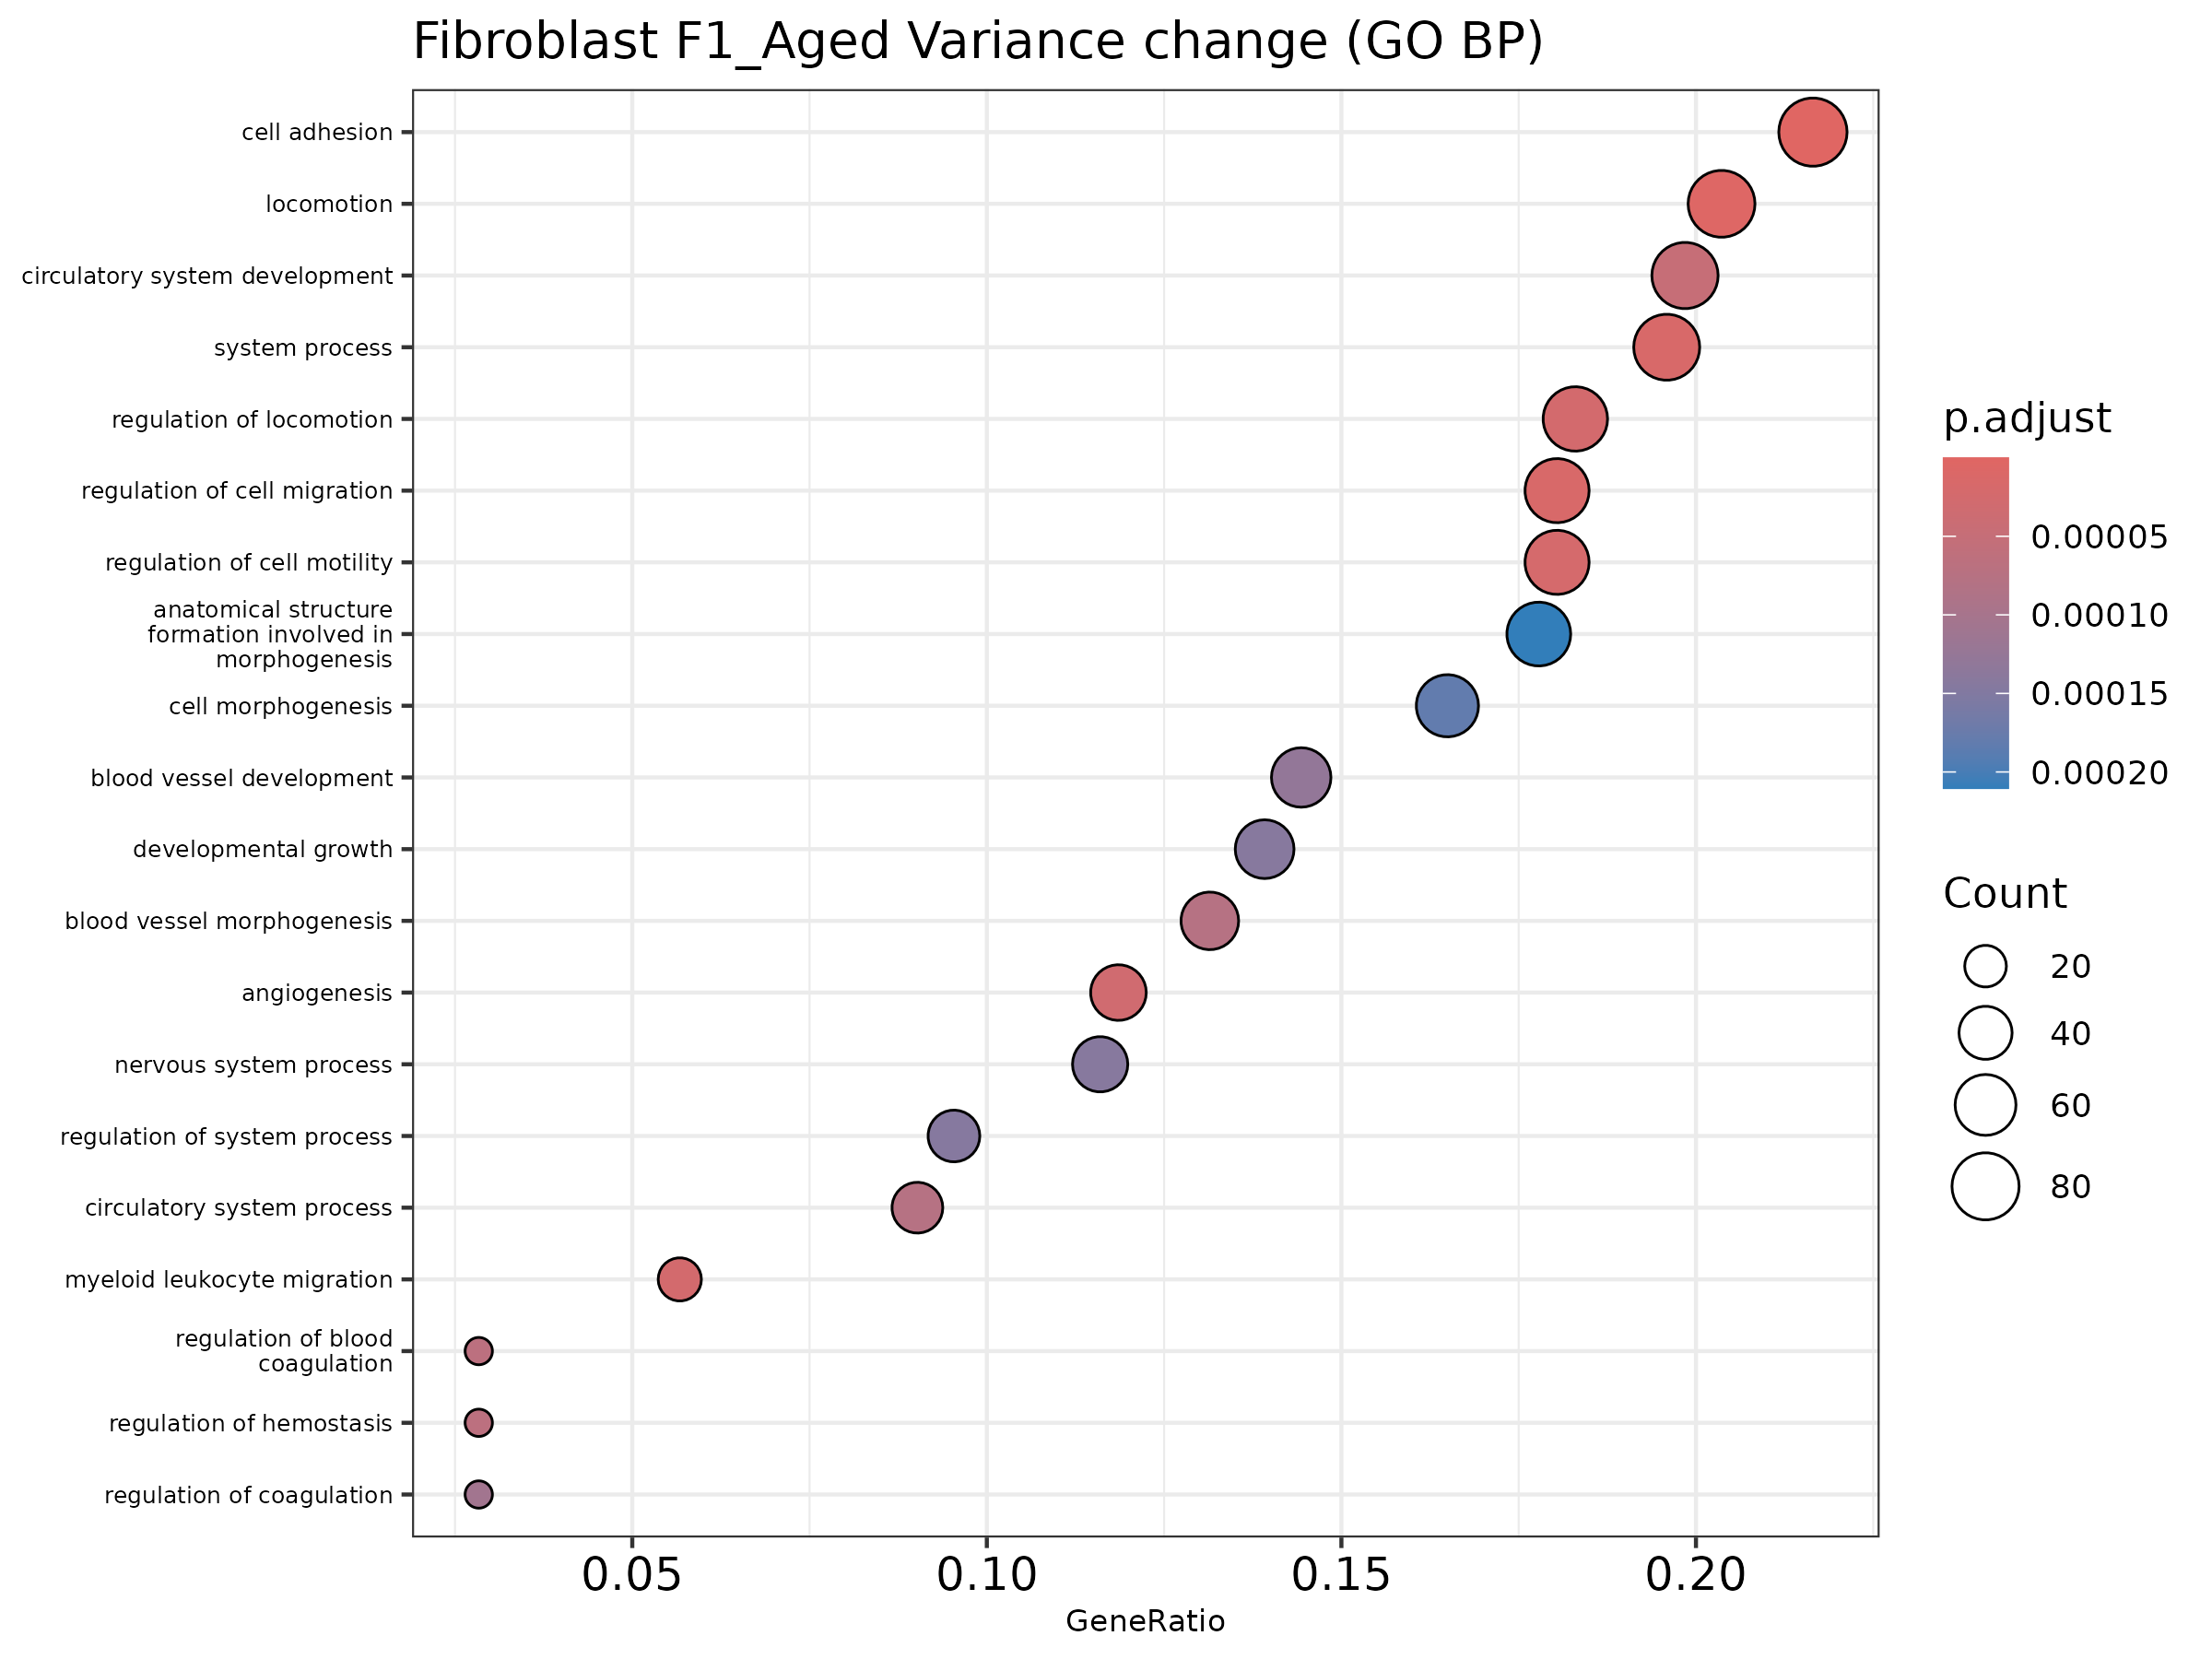

The data file committed next to this chart (first rows):
ID, Description, GeneRatio, BgRatio, pvalue, p.adjust, qvalue, geneID, Count
GO:0007155, cell adhesion, 84/388, 422/3988, 1.1171850812078673e-11, 3.450984715851102e-8, 2.8682256979641987e-08, Acvrl1/Adamts12/Adamts9/Alcam/App/Arid1b…, 84
GO:0040011, locomotion, 79/388, 429/3988, 2.900977115252676e-9, 4.480559154507758e-6, 3.7239385179480407e-6, Acvrl1/Adamts9/Adarb1/Akt3/Ano6/Apoe/App…, 79
GO:0030334, regulation of cell migration, 70/388, 374/3988, 1.4133279317939562e-8, 1.455256660437177e-5, 1.2095111668931436e-5, Acvrl1/Adamts9/Adarb1/Akt3/Ano6/Apoe/App…, 70
GO:0003008, system process, 76/388, 423/3988, 1.9731870004352286e-8, 1.5237936610861053e-5, 1.2664744984372429e-5, Acvrl1/Adarb1/Akap13/Ank2/Apoe/App/Aqp1/…, 76
GO:2000145, regulation of cell motility, 70/388, 382/3988, 3.5394400709794526e-8, 2.1866660758511058e-5, 1.8174093332881865e-5, Acvrl1/Adamts9/Adarb1/Akt3/Ano6/Apoe/App…, 70
GO:0097529, myeloid leukocyte migration, 22/388, 64/3988, 5.217591947625354e-8, 2.512048955702006e-5, 2.0878456332170838e-5, Ano6/App/B4galt1/Camk1d/Ccl11/Cd9/Cxcl1/…, 22
GO:0040012, regulation of locomotion, 71/388, 394/3988, 5.6925680446468254e-8, 2.512048955702006e-5, 2.0878456332170838e-5, Acvrl1/Adamts9/Adarb1/Akt3/Ano6/Apoe/App…, 71
GO:0001525, angiogenesis, 46/388, 213/3988, 7.912405736763708e-8, 3.055177665107887e-5, 2.5392575778903536e-5, Acvrl1/Adamts9/Akt3/Anxa2/Aqp1/B4galt1/B…, 46
GO:0072359, circulatory system development, 77/388, 450/3988, 1.4173274891773876e-7, 4.864582904521056e-5, 4.043113153337601e-5, Acvrl1/Adamts5/Adamts9/Akap13/Akt3/Ank2/…, 77
GO:0030193, regulation of blood coagulation, 11/388, 19/3988, 2.375849700176718e-7, 6.671817930768984e-5, 5.545164994000972e-5, Ano6/Anxa2/Apoe/Cav1/Cd36/Cd9/Prkg1/Serp…, 11
GO:1900046, regulation of hemostasis, 11/388, 19/3988, 2.375849700176718e-7, 6.671817930768984e-5, 5.545164994000972e-5, Ano6/Anxa2/Apoe/Cav1/Cd36/Cd9/Prkg1/Serp…, 11
GO:0048514, blood vessel morphogenesis, 51/388, 258/3988, 3.011060002475232e-7, 7.660277799516167e-5, 6.366706156998496e-5, Acvrl1/Adamts9/Akt3/Anxa2/Apoe/Aqp1/B4ga…, 51
GO:0003013, circulatory system process, 35/388, 148/3988, 3.223813900735195e-7, 7.660277799516167e-5, 6.366706156998496e-5, Acvrl1/Akap13/Ank2/Apoe/App/Arhgef12/Cac…, 35
GO:0050818, regulation of coagulation, 11/388, 20/3988, 4.822603315282541e-7, 1.064072974350555e-4, 8.843856756371519e-5, Ano6/Anxa2/Apoe/Cav1/Cd36/Cd9/Prkg1/Serp…, 11
GO:0001568, blood vessel development, 56/388, 301/3988, 6.225165106589611e-7, 1.281969000950354e-4, 1.0654861540331271e-4, Acvrl1/Adamts9/Akt3/Ankrd17/Anxa2/Apoe/A…, 56
GO:0050877, nervous system process, 45/388, 222/3988, 7.725632580855647e-7, 1.4270841905504277e-4, 1.1860961103925622e-4, Adarb1/Apoe/App/Aqp1/Atxn1/Btbd9/Btg2/Ca…, 45
GO:0048589, developmental growth, 54/388, 288/3988, 7.853813933103681e-7, 1.4270841905504277e-4, 1.1860961103925622e-4, Adarb1/Akap13/Ankrd11/Apoe/App/Bnc2/Cacn…, 54
GO:0044057, regulation of system process, 37/388, 167/3988, 8.414989725777937e-7, 1.444105736829336e-4, 1.20024327141359e-4, Ank2/Apoe/App/Aqp1/Cacna1c/Cav1/Chrm3/Do…, 37
GO:0000902, cell morphogenesis, 64/388, 368/3988, 1.113641305982554e-6, 1.8105463127263732e-4, 1.504803958610221e-4, Abi1/Ablim1/Adarb1/Alcam/Apoe/App/B4galt…, 64
GO:0048646, anatomical structure formation involved …, 69/388, 410/3988, 1.3987894997856224e-6, 2.1051674026788597e-4, 1.7496731339161845e-4, Abi1/Acvrl1/Adamts5/Adamts9/Akap13/Akt3/…, 69
GO:0061041, regulation of wound healing, 15/388, 39/3988, 1.4311594514812578e-6, 2.1051674026788597e-4, 1.7496731339161845e-4, Ano6/Anxa2/Apoe/Cav1/Cd36/Cd9/Clasp2/Ddr…, 15
GO:0035239, tube morphogenesis, 61/388, 348/3988, 1.5788186805510966e-6, 2.1864608642686018e-4, 1.8172387752640506e-4, Acvrl1/Adamts12/Adamts9/Akt3/Anxa2/Apoe/…, 61
GO:0001935, endothelial cell proliferation, 20/388, 65/3988, 1.6279896367166668e-6, 2.1864608642686018e-4, 1.8172387752640506e-4, Acvrl1/Akt3/Apoe/Bmper/Cav1/Ccl11/Cdh13/…, 20
GO:0035295, tube development, 70/388, 421/3988, 1.8387758985307169e-6, 2.3666578127339103e-4, 1.967006323033517e-4, Acvrl1/Adamts12/Adamts9/Akt3/Anxa2/Apoe/…, 70
GO:0040013, negative regulation of locomotion, 32/388, 140/3988, 2.3645491890909506e-6, 2.921636978040779e-4, 2.428267567239086e-4, Acvrl1/Adamts9/Adarb1/Apoe/Cav1/Cdh11/Cl…, 32
GO:0008015, blood circulation, 31/388, 134/3988, 2.607809364460804e-6, 3.098278125699778e-4, 2.5750797732469234e-4, Acvrl1/Ank2/Apoe/App/Arhgef12/Cacna1c/Ca…, 31
GO:0050900, leukocyte migration, 26/388, 103/3988, 3.103802236640825e-6, 3.5016083082888846e-4, 2.9103006130127586e-4, Ano6/App/B4galt1/Camk1d/Ccl11/Cd9/Cxcl1/…, 26
GO:0001944, vasculature development, 56/388, 316/3988, 3.1740055886076004e-6, 3.5016083082888846e-4, 2.9103006130127586e-4, Acvrl1/Adamts9/Akt3/Ankrd17/Anxa2/Apoe/A…, 56
GO:0030336, negative regulation of cell migration, 29/388, 125/3988, 5.232426931330616e-6, 5.573436824441474e-4, 4.632264713435707e-4, Acvrl1/Adamts9/Adarb1/Apoe/Cav1/Cdh11/Cl…, 29
GO:0030195, negative regulation of blood coagulation, 8/388, 13/3988, 6.215822369404556e-6, 6.000211030965835e-4, 4.986970644400564e-4, Anxa2/Apoe/Cd9/Prkg1/Serpine1/Serpine2/T…, 8
GO:0050819, negative regulation of coagulation, 8/388, 13/3988, 6.215822369404556e-6, 6.000211030965835e-4, 4.986970644400564e-4, Anxa2/Apoe/Cd9/Prkg1/Serpine1/Serpine2/T…, 8
GO:1900047, negative regulation of hemostasis, 8/388, 13/3988, 6.215822369404556e-6, 6.000211030965835e-4, 4.986970644400564e-4, Anxa2/Apoe/Cd9/Prkg1/Serpine1/Serpine2/T…, 8
GO:0090287, regulation of cellular response to growt…, 28/388, 121/3988, 8.061354031328214e-6, 7.545915940234198e-4, 6.271656294229511e-4, Acvrl1/Adamts12/Bmper/Cav1/Cnmd/Fbn1/Fbn…, 28
GO:0061045, negative regulation of wound healing, 10/388, 21/3988, 8.954705288718428e-6, 8.135613128485655e-4, 6.761772817084907e-4, Anxa2/Apoe/Cd9/Clasp2/Prkg1/Serpine1/Ser…, 10
GO:2000146, negative regulation of cell motility, 29/388, 129/3988, 1.0143817793739604e-5, 8.952643761389039e-4, 7.440833563588239e-4, Acvrl1/Adamts9/Adarb1/Apoe/Cav1/Cdh11/Cl…, 29
GO:0090288, negative regulation of cellular response…, 13/388, 35/3988, 1.1518597720324167e-5, 9.82917546462162e-4, 8.169347585903165e-4, Adamts12/Bmper/Cav1/Cnmd/Fbn1/Htra3/Nedd…, 13
GO:0006936, muscle contraction, 21/388, 79/3988, 1.1924064727834662e-5, 9.82917546462162e-4, 8.169347585903165e-4, Ank2/Cacna1c/Cav1/Chrm3/Dock4/Flt1/Homer…, 21
GO:0001936, regulation of endothelial cell prolifera…, 17/388, 56/3988, 1.2234171769232083e-5, 9.82917546462162e-4, 8.169347585903165e-4, Acvrl1/Akt3/Apoe/Cav1/Ccl11/Cdh13/Cnmd/E…, 17
GO:0042060, wound healing, 27/388, 117/3988, 1.2409771548081683e-5, 9.82917546462162e-4, 8.169347585903165e-4, Acvrl1/Ano6/Anxa2/Apoe/Aqp1/Axl/B4galt1/…, 27
GO:0007167, enzyme-linked receptor protein signaling…, 59/388, 355/3988, 1.3951914321107476e-5, 0.001077, 8.954926060310825e-4, Acvrl1/Adamts12/Atxn1/Axl/Bmper/Cav1/Cbl…, 59
GO:0032989, cellular component morphogenesis, 52/388, 300/3988, 1.4471788768675029e-5, 0.00109, 9.062052068497663e-4, Abi1/Ablim1/Adarb1/Akap13/Alcam/Apoe/App…, 52
GO:0031589, cell-substrate adhesion, 31/388, 146/3988, 1.7138408999631483e-5, 0.00126, 0.001048, Acvrl1/Adamts12/Adamts9/Axl/Carmil1/Ccdc…, 31
GO:1990266, neutrophil migration, 11/388, 27/3988, 1.9889498332485342e-5, 0.001429, 0.001188, Camk1d/Ccl11/Cxcl1/Il1r1/Pde4b/Pecam1/Pr…, 11
GO:0001937, negative regulation of endothelial cell …, 10/388, 23/3988, 2.4276785360028186e-5, 0.001704, 0.001417, Acvrl1/Apoe/Cav1/Cnmd/Flt1/Nf1/Ptprm/Sul…, 10
GO:0040007, growth, 58/388, 354/3988, 2.5994894206840324e-5, 0.001784, 0.001483, Acvrl1/Adarb1/Akap13/Ankrd11/Apoe/App/Bn…, 58
GO:0060429, epithelium development, 60/388, 371/3988, 2.7834808462883646e-5, 0.001869, 0.001554, Abi1/Acvrl1/Adamts12/Aldh1a1/Aqp1/B4galt…, 60
GO:0009617, response to bacterium, 32/388, 157/3988, 3.004489274355236e-5, 0.001975, 0.001641, Adamts5/Adamts9/Ankrd17/App/Aqp1/Axl/Cav…, 32
GO:0050673, epithelial cell proliferation, 33/388, 165/3988, 3.381531332455204e-5, 0.002176, 0.001809, Acvrl1/Akt3/Apoe/B4galt1/Bmper/Cav1/Ccl1…, 33
GO:0061061, muscle structure development, 44/388, 247/3988, 3.537415114630804e-5, 0.0022, 0.001829, Adamts5/Adarb1/Akap13/Ank2/Ankrd17/Arid1…, 44
GO:0007596, blood coagulation, 15/388, 49/3988, 3.5902329663035974e-5, 0.0022, 0.001829, Ano6/Anxa2/Apoe/Axl/Cav1/Cd36/Cd9/F13a1/…, 15
GO:0007610, behavior, 38/388, 202/3988, 3.632472611605934e-5, 0.0022, 0.001829, Adarb1/Apoe/App/Atxn1/Btbd9/Btg2/Cacna1c…, 38
GO:0007186, G protein-coupled receptor signaling pat…, 28/388, 131/3988, 3.904539990863231e-5, 0.002209, 0.001836, Adgrd1/Adgrl4/Akap13/Apoe/App/Arhgef12/A…, 28
GO:0048812, neuron projection morphogenesis, 44/388, 248/3988, 3.920904773486582e-5, 0.002209, 0.001836, Abi1/Ablim1/Adarb1/Alcam/Apoe/App/B4galt…, 44
GO:0043269, regulation of monoatomic ion transport, 29/388, 138/3988, 3.962405618888884e-5, 0.002209, 0.001836, Akt3/Ank2/Ano6/App/Cacna1c/Cav1/Clic4/Cx…, 29
GO:0019934, cGMP-mediated signaling, 7/388, 12/3988, 4.0225299739777387e-5, 0.002209, 0.001836, Apoe/Aqp1/Cd36/Kcnc2/Pde10a/Prkg1/Thbs1, 7
GO:0010810, regulation of cell-substrate adhesion, 23/388, 98/3988, 4.166511979806131e-5, 0.002209, 0.001836, Acvrl1/Carmil1/Ccdc80/Cd36/Cdh13/Clasp2/…, 23
GO:0051241, negative regulation of multicellular org…, 58/388, 360/3988, 4.334457358141152e-5, 0.002209, 0.001836, Acvrl1/Adamts12/Adamts5/Adamts9/Aldh1a1/…, 58
GO:0016525, negative regulation of angiogenesis, 13/388, 39/3988, 4.4050420501158165e-5, 0.002209, 0.001836, Adamts9/Cnmd/Col4a2/Flt1/Nf1/Ptprm/Rock2…, 13
GO:1901343, negative regulation of vasculature devel…, 13/388, 39/3988, 4.4050420501158165e-5, 0.002209, 0.001836, Adamts9/Cnmd/Col4a2/Flt1/Nf1/Ptprm/Rock2…, 13
GO:2000181, negative regulation of blood vessel morp…, 13/388, 39/3988, 4.4050420501158165e-5, 0.002209, 0.001836, Adamts9/Cnmd/Col4a2/Flt1/Nf1/Ptprm/Rock2…, 13
... 217 more rows
